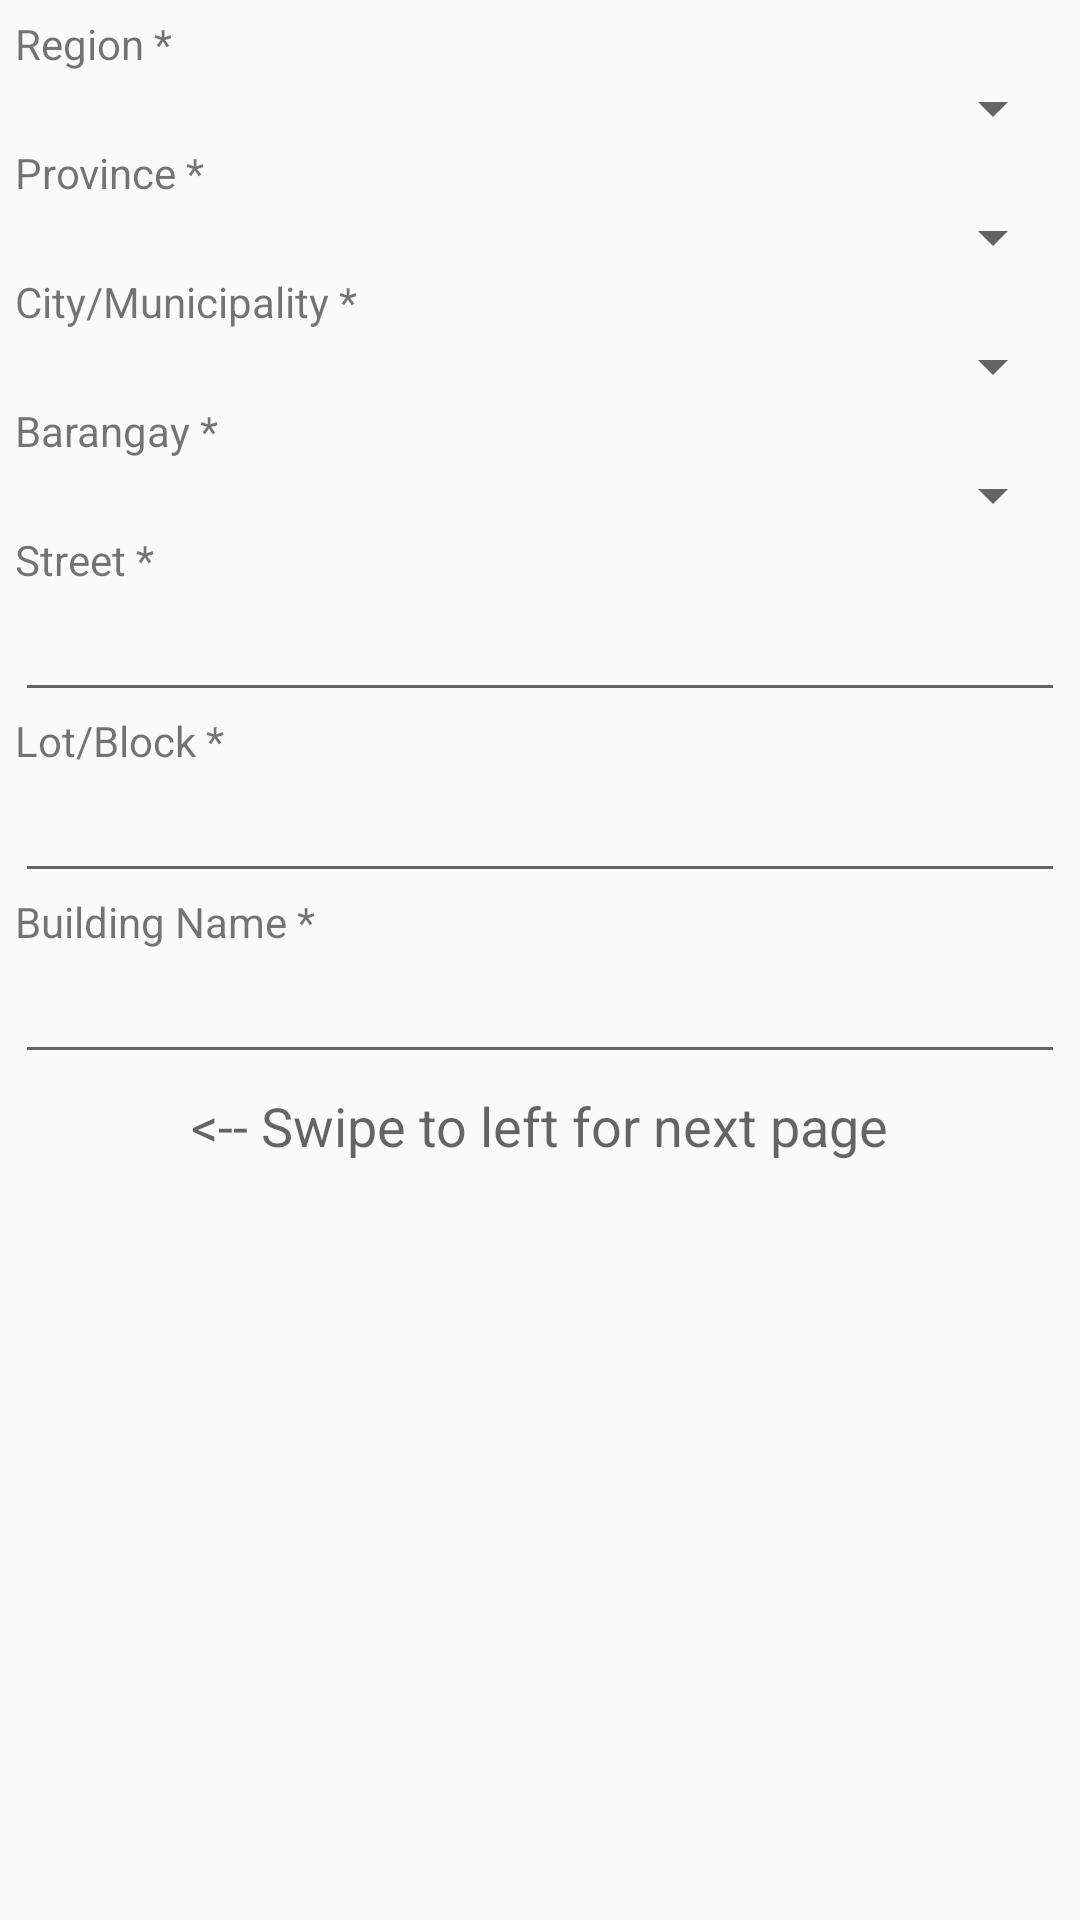

Here is an Android app screen rendered from its layout file. Give the layout XML and the strings, colors and styles it references.
<!-- AndroidManifest.xml: application theme AppTheme -->
<!-- res/layout/page_geological.xml -->
<?xml version="1.0" encoding="utf-8"?>
<LinearLayout xmlns:android="http://schemas.android.com/apk/res/android"
    android:layout_width="match_parent"
    android:layout_height="match_parent"
    android:orientation="vertical"
    android:padding="5dp" >

    <ScrollView
        android:id="@+id/scrollView1"
        android:layout_width="match_parent"
        android:layout_height="wrap_content" >

        <LinearLayout
            android:layout_width="match_parent"
            android:layout_height="match_parent"
            android:orientation="vertical" >

            <TextView
                android:id="@+id/textView1"
                android:layout_width="wrap_content"
                android:layout_height="wrap_content"
                android:text="@string/tvRegionCaption"
                android:textAppearance="?android:attr/textAppearanceSmall" />

            <Spinner
                android:id="@+id/spnRegion"
                android:layout_width="match_parent"
                android:layout_height="wrap_content" />

            <TextView
                android:id="@+id/textView2"
                android:layout_width="wrap_content"
                android:layout_height="wrap_content"
                android:text="@string/tvProvinceCaption"
                android:textAppearance="?android:attr/textAppearanceSmall" />

            <Spinner
                android:id="@+id/spnProvince"
                android:layout_width="match_parent"
                android:layout_height="wrap_content" />

            <TextView
                android:id="@+id/textView3"
                android:layout_width="wrap_content"
                android:layout_height="wrap_content"
                android:text="@string/tvCityCaption"
                android:textAppearance="?android:attr/textAppearanceSmall" />

            <Spinner
                android:id="@+id/spnCity"
                android:layout_width="match_parent"
                android:layout_height="wrap_content" />

            <TextView
                android:id="@+id/textView5"
                android:layout_width="wrap_content"
                android:layout_height="wrap_content"
                android:text="@string/tvBarangayCaption"
                android:textAppearance="?android:attr/textAppearanceSmall" />

            <Spinner
                android:id="@+id/spnBarangay"
                android:layout_width="match_parent"
                android:layout_height="wrap_content" />

            <TextView
                android:id="@+id/textView6"
                android:layout_width="wrap_content"
                android:layout_height="wrap_content"
                android:text="@string/tvStreetCaption"
                android:textAppearance="?android:attr/textAppearanceSmall" />

            <EditText
                android:id="@+id/etStreet"
                android:layout_width="match_parent"
                android:layout_height="wrap_content"
                android:ems="10" >

               
            </EditText>

            <TextView
                android:id="@+id/textView7"
                android:layout_width="wrap_content"
                android:layout_height="wrap_content"
                android:text="@string/tvLotBlockCaption"
                android:textAppearance="?android:attr/textAppearanceSmall" />

            <EditText
                android:id="@+id/etLotBlock"
                android:layout_width="match_parent"
                android:layout_height="wrap_content"
                android:ems="10" />

            <TextView
                android:id="@+id/textView8"
                android:layout_width="wrap_content"
                android:layout_height="wrap_content"
                android:text="@string/tvBuildingNameCaption"
                android:textAppearance="?android:attr/textAppearanceSmall" />

            <EditText
                android:id="@+id/etBuildingName"
                android:layout_width="match_parent"
                android:layout_height="wrap_content"
                android:ems="10" />

            <RelativeLayout
                android:layout_width="match_parent"
                android:layout_height="wrap_content"
                android:padding="5dp" >

                <TextView
                    android:id="@+id/textView9"
                    android:layout_width="wrap_content"
                    android:layout_height="wrap_content"
                    android:layout_alignParentTop="true"
                    android:layout_centerHorizontal="true"
                    android:text="@string/tvSwipeNextCaption"
                    android:textAppearance="?android:attr/textAppearanceMedium" />

            </RelativeLayout>

        </LinearLayout>

    </ScrollView>

</LinearLayout>
<!-- resources referenced by this layout -->
<resources>
  <string name="tvBarangayCaption">Barangay *</string>
  <string name="tvBuildingNameCaption">Building Name *</string>
  <string name="tvCityCaption">City/Municipality *</string>
  <string name="tvLotBlockCaption">Lot/Block *</string>
  <string name="tvProvinceCaption">Province *</string>
  <string name="tvRegionCaption">Region *</string>
  <string name="tvStreetCaption">Street *</string>
  <string name="tvSwipeNextCaption">&lt;-- Swipe to left for next page </string>
  <style name="AppTheme" parent="AppBaseTheme">
          
      </style>
  <style name="AppBaseTheme" parent="Theme.AppCompat.Light">
          
      </style>
</resources>
